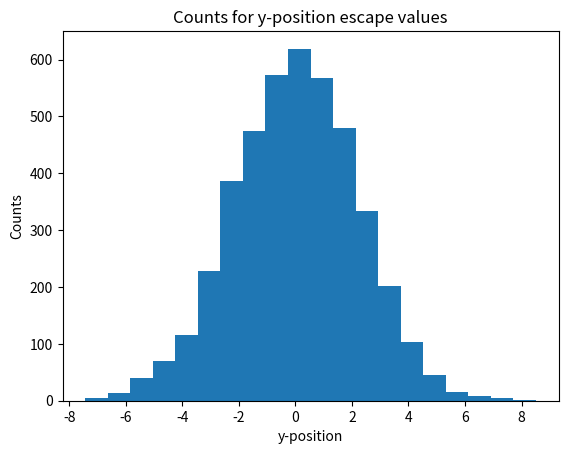

Reproduce this figure in Python.
import numpy as np
import matplotlib.pyplot as plt
AllCollisions = np.arange(0, 100000)
FREEDOMHAHAHAHA = []
FREEDOMESCAPEPOINT = []
FREEDOMENTRANCEPOINT = []
for neutron in AllCollisions:
    Nsteps = 15
    x=0.
    y=0.
    xvalues = [x]
    yvalues = [y]
    sum_of_R = 0
    theta = 2.*np.pi*np.random.random(Nsteps)
    for i in range(1, Nsteps):
        x += np.cos(theta[i])
        y += np.sin(theta[i])
        xvalues.append(x)
        yvalues.append(y)
        if x > 5: # Problem specified only if the particle escapes
            # To the other side of the wall (x > 5). I would add 
            # or x < 0 to my if statement if I wanted to include
            # particles which escape by making a full $360^\circ$
            FREEDOMHAHAHAHA.append(neutron)
            FREEDOMESCAPEPOINT.append(y)
            break
print(str(100*len(FREEDOMHAHAHAHA) / len(AllCollisions))+"% Escape",
      "through to the other side")
plt.hist(FREEDOMESCAPEPOINT, bins=20)
plt.title("Counts for y-position escape values")
plt.xlabel("y-position")
plt.ylabel("Counts")
plt.savefig("hist.pdf")
